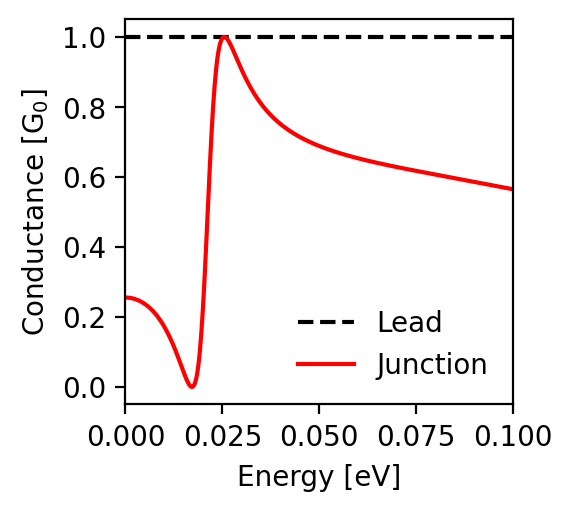

Data behind this chart, as committed beside it:
energy; conductance_lead; conductance_junction
-0.1; 1.0; 0.565
-0.0998; 1.0; 0.565
-0.0996; 1.0; 0.566
-0.0994; 1.0; 0.566
-0.0992; 1.0; 0.566
-0.099; 1.0; 0.567
-0.0988; 1.0; 0.567
-0.0986; 1.0; 0.568
-0.0984; 1.0; 0.568
-0.0982; 1.0; 0.569
-0.098; 1.0; 0.569
-0.0978; 1.0; 0.57
-0.0976; 1.0; 0.57
-0.0974; 1.0; 0.57
-0.0972; 1.0; 0.571
-0.097; 1.0; 0.571
-0.0968; 1.0; 0.572
-0.0966; 1.0; 0.572
-0.0964; 1.0; 0.573
-0.0962; 1.0; 0.573
-0.096; 1.0; 0.573
-0.0958; 1.0; 0.574
-0.0956; 1.0; 0.574
-0.0954; 1.0; 0.575
-0.0952; 1.0; 0.575
-0.095; 1.0; 0.576
-0.0948; 1.0; 0.576
-0.0946; 1.0; 0.576
-0.0944; 1.0; 0.577
-0.0942; 1.0; 0.577
-0.094; 1.0; 0.578
-0.0938; 1.0; 0.578
-0.0936; 1.0; 0.579
-0.0934; 1.0; 0.579
-0.0932; 1.0; 0.579
-0.093; 1.0; 0.58
-0.0928; 1.0; 0.58
-0.0926; 1.0; 0.581
-0.0924; 1.0; 0.581
-0.0922; 1.0; 0.582
-0.092; 1.0; 0.582
-0.0918; 1.0; 0.582
-0.0916; 1.0; 0.583
-0.0914; 1.0; 0.583
-0.0912; 1.0; 0.584
-0.091; 1.0; 0.584
-0.0908; 1.0; 0.585
-0.0906; 1.0; 0.585
-0.0904; 1.0; 0.585
-0.0902; 1.0; 0.586
-0.09; 1.0; 0.586
-0.0898; 1.0; 0.587
-0.0896; 1.0; 0.587
-0.0894; 1.0; 0.587
-0.0892; 1.0; 0.588
-0.089; 1.0; 0.588
-0.0888; 1.0; 0.589
-0.0886; 1.0; 0.589
-0.0884; 1.0; 0.59
-0.0882; 1.0; 0.59
... 941 more rows
